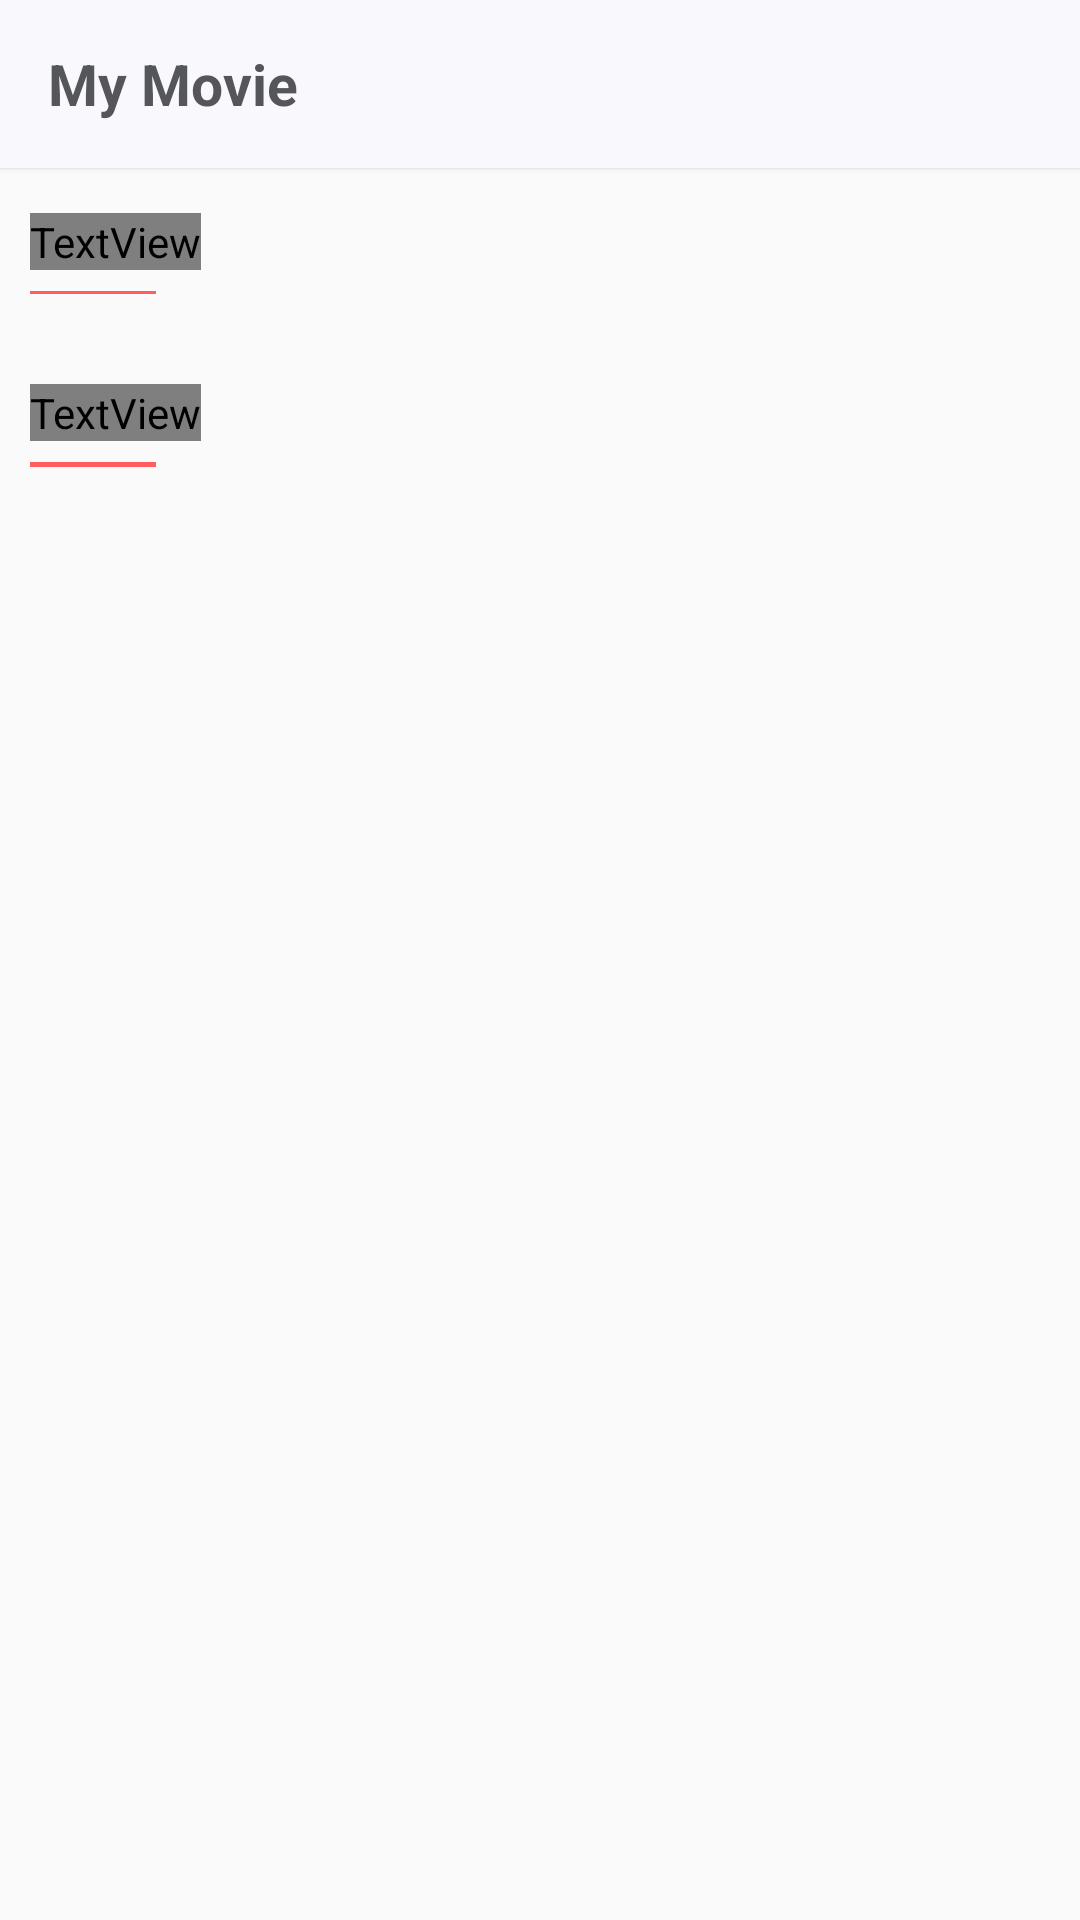

Android layout source for this screen:
<!-- AndroidManifest.xml: application theme AppTheme -->
<!-- res/layout/activity_main.xml -->
<?xml version="1.0" encoding="utf-8"?>

<RelativeLayout xmlns:android="http://schemas.android.com/apk/res/android"
    xmlns:app="http://schemas.android.com/apk/res-auto"
    xmlns:tools="http://schemas.android.com/tools"
    android:layout_width="match_parent"
    android:layout_height="match_parent"
    tools:context=".MainActivity">

    <include
        layout="@layout/toolbar"
        android:id="@+id/tool"/>
    <ScrollView
        android:layout_below="@id/tool"
        android:layout_width="match_parent"
        android:layout_height="match_parent">

        <androidx.constraintlayout.widget.ConstraintLayout
            android:layout_width="match_parent"
            android:layout_height="match_parent">

            <TextView
                android:layout_width="wrap_content"
                android:layout_height="wrap_content"
                android:textSize="17sp"
                app:layout_constraintTop_toTopOf="parent"
                android:id="@+id/text_popular"
                app:layout_constraintLeft_toLeftOf="parent"
                android:textColor="@color/body_text_color"
                android:layout_marginLeft="10dp"
                android:layout_marginTop="15dp"
                android:text="Popular Movies"/>
            <View
                android:layout_width="0dp"
                android:layout_height="1dp"
                android:id="@+id/v1"
                app:layout_constraintLeft_toLeftOf="@id/text_popular"
                app:layout_constraintRight_toRightOf="@id/text_popular"
                app:layout_constraintTop_toBottomOf="@id/text_popular"
                android:layout_marginTop="7dp"
                android:layout_marginRight="15dp"
                android:background="#ff5e5e"/>
            <androidx.recyclerview.widget.RecyclerView
                android:layout_width="0dp"
                android:layout_height="wrap_content"
                android:id="@+id/rec_popular"
                app:layout_constraintTop_toBottomOf="@id/v1"
                app:layout_constraintLeft_toLeftOf="@id/text_popular"
                app:layout_constraintRight_toRightOf="parent"
                android:layout_marginTop="8dp"/>



            <TextView
                android:layout_width="wrap_content"
                android:layout_height="wrap_content"
                android:textSize="17sp"
                app:layout_constraintTop_toBottomOf="@+id/rec_popular"
                android:id="@+id/text_latest"
                app:layout_constraintLeft_toLeftOf="parent"
                android:textColor="@color/body_text_color"
                android:layout_marginLeft="10dp"
                android:layout_marginTop="22dp"
                android:text="Top Rated  "/>
            <View
                android:layout_width="0dp"
                android:layout_height="1.5dp"
                android:id="@+id/v2"
                app:layout_constraintLeft_toLeftOf="@id/text_latest"
                app:layout_constraintRight_toRightOf="@id/text_latest"
                app:layout_constraintTop_toBottomOf="@id/text_latest"
                android:layout_marginTop="7dp"
                android:layout_marginRight="15dp"
                android:background="#ff5e5e"/>

            <androidx.recyclerview.widget.RecyclerView
                android:layout_width="0dp"
                android:layout_height="wrap_content"
                android:id="@+id/rec_latest"
                app:layout_constraintTop_toBottomOf="@id/v2"
                app:layout_constraintLeft_toLeftOf="@id/text_popular"
                app:layout_constraintRight_toRightOf="parent"
                android:layout_marginTop="8dp"/>
        </androidx.constraintlayout.widget.ConstraintLayout>
    </ScrollView>

</RelativeLayout>
<!-- res/layout/toolbar.xml (included above) -->
<?xml version="1.0" encoding="utf-8"?>

<androidx.appcompat.widget.Toolbar
    xmlns:android="http://schemas.android.com/apk/res/android"
    android:layout_width="match_parent"
    android:background="@color/colorPrimary"
    android:elevation="1dp"
    android:layout_height="wrap_content">
<TextView
    android:layout_width="wrap_content"
    android:layout_height="wrap_content"
    android:textColor="@color/status_bar_color"
    android:textStyle="bold"
    android:textSize="19sp"
    android:text="My Movie"/>
</androidx.appcompat.widget.Toolbar>
<!-- resources referenced by this layout -->
<resources>
  <color name="colorPrimary">#f8f8fd</color>
  <color name="status_bar_color">#55565b</color>
  <style name="AppTheme" parent="Theme.AppCompat.Light.NoActionBar">
          
          <item name="colorPrimary">@color/colorPrimary</item>
          <item name="colorPrimaryDark">@color/colorPrimaryDark</item>
          <item name="colorAccent">@color/colorAccent</item>
         // <item name="android:statusBarColor">@color/status_bar_color</item>
  
      </style>
  <color name="colorPrimaryDark">#eeeef1</color>
  <color name="colorAccent">#03DAC5</color>
</resources>
